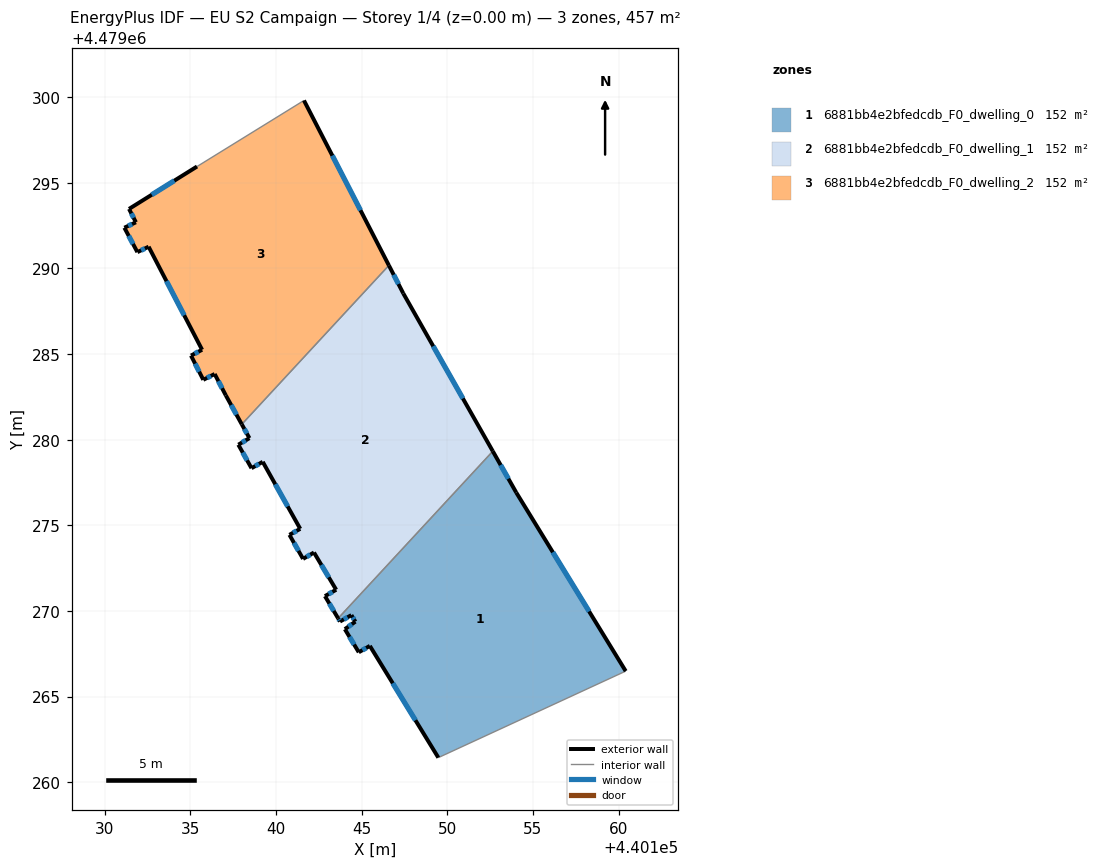
=== STOREY PLAN SPEC (per zone: floor XY polygon, exterior-wall plan segments, windows/doors) ===
zone 1: 6881bb4e2bfedcdb_F0_dwelling_0  (152.3 m²)
  floor: (440154.03, 4479276.91) (440160.42, 4479266.48) (440149.48, 4479261.43) (440145.48, 4479267.96) (440144.83, 4479267.58) (440144.02, 4479268.93) (440144.63, 4479269.37) (440144.40, 4479269.75) (440143.73, 4479269.38) (440143.62, 4479269.57) (440152.66, 4479279.33)
  exterior wall: (440144.63, 4479269.37) – (440144.02, 4479268.93)  [0.8 m]
    window: (440144.43, 4479269.23) – (440144.22, 4479269.08)  [0.2 m²]
  exterior wall: (440144.40, 4479269.75) – (440144.63, 4479269.37)  [0.4 m]
    window: (440144.48, 4479269.63) – (440144.55, 4479269.50)  [0.1 m²]
  exterior wall: (440143.73, 4479269.38) – (440144.40, 4479269.75)  [0.8 m]
    window: (440143.95, 4479269.50) – (440144.18, 4479269.63)  [0.3 m²]
  exterior wall: (440143.62, 4479269.57) – (440143.73, 4479269.38)  [0.2 m]
    window: (440143.66, 4479269.50) – (440143.70, 4479269.44)  [0.1 m²]
  exterior wall: (440154.03, 4479276.91) – (440152.66, 4479279.33)  [2.8 m]
    window: (440153.57, 4479277.72) – (440153.12, 4479278.52)  [0.9 m²]
  exterior wall: (440160.42, 4479266.48) – (440154.03, 4479276.91)  [12.2 m]
    window: (440158.28, 4479269.97) – (440156.16, 4479273.43)  [4.0 m²]
  exterior wall: (440145.48, 4479267.96) – (440149.48, 4479261.43)  [7.7 m]
    window: (440146.81, 4479265.77) – (440148.14, 4479263.61)  [2.5 m²]
  exterior wall: (440144.83, 4479267.58) – (440145.48, 4479267.96)  [0.7 m]
    window: (440145.05, 4479267.71) – (440145.26, 4479267.83)  [0.2 m²]
  exterior wall: (440144.02, 4479268.93) – (440144.83, 4479267.58)  [1.6 m]
    window: (440144.29, 4479268.48) – (440144.56, 4479268.03)  [0.5 m²]
  interior walls: 2
zone 2: 6881bb4e2bfedcdb_F0_dwelling_1  (152.3 m²)
  floor: (440147.43, 4479288.54) (440152.66, 4479279.33) (440143.62, 4479269.57) (440142.85, 4479270.86) (440143.51, 4479271.24) (440142.21, 4479273.41) (440141.58, 4479273.04) (440140.78, 4479274.44) (440141.41, 4479274.79) (440139.22, 4479278.71) (440138.56, 4479278.33) (440137.79, 4479279.71) (440138.44, 4479280.09) (440138.00, 4479280.90) (440146.59, 4479290.18)
  exterior wall: (440141.58, 4479273.04) – (440142.21, 4479273.41)  [0.7 m]
    window: (440141.79, 4479273.16) – (440142.00, 4479273.29)  [0.2 m²]
  exterior wall: (440140.78, 4479274.44) – (440141.58, 4479273.04)  [1.6 m]
    window: (440141.05, 4479273.97) – (440141.31, 4479273.51)  [0.5 m²]
  exterior wall: (440141.41, 4479274.79) – (440140.78, 4479274.44)  [0.7 m]
    window: (440141.20, 4479274.68) – (440140.99, 4479274.56)  [0.2 m²]
  exterior wall: (440139.22, 4479278.71) – (440141.41, 4479274.79)  [4.5 m]
    window: (440139.95, 4479277.40) – (440140.68, 4479276.10)  [1.5 m²]
  exterior wall: (440138.56, 4479278.33) – (440139.22, 4479278.71)  [0.8 m]
    window: (440138.78, 4479278.46) – (440139.00, 4479278.58)  [0.2 m²]
  exterior wall: (440137.79, 4479279.71) – (440138.56, 4479278.33)  [1.6 m]
    window: (440138.05, 4479279.25) – (440138.31, 4479278.79)  [0.5 m²]
  exterior wall: (440138.44, 4479280.09) – (440137.79, 4479279.71)  [0.8 m]
    window: (440138.23, 4479279.96) – (440138.01, 4479279.84)  [0.2 m²]
  exterior wall: (440138.00, 4479280.90) – (440138.44, 4479280.09)  [0.9 m]
    window: (440138.15, 4479280.63) – (440138.29, 4479280.36)  [0.3 m²]
  exterior wall: (440147.43, 4479288.54) – (440146.59, 4479290.18)  [1.8 m]
    window: (440147.15, 4479289.09) – (440146.87, 4479289.63)  [0.6 m²]
  exterior wall: (440152.66, 4479279.33) – (440147.43, 4479288.54)  [10.6 m]
    window: (440150.91, 4479282.41) – (440149.18, 4479285.46)  [3.5 m²]
  exterior wall: (440142.85, 4479270.86) – (440143.62, 4479269.57)  [1.5 m]
    window: (440143.11, 4479270.43) – (440143.37, 4479270.00)  [0.5 m²]
  exterior wall: (440143.51, 4479271.24) – (440142.85, 4479270.86)  [0.8 m]
    window: (440143.29, 4479271.11) – (440143.07, 4479270.99)  [0.2 m²]
  exterior wall: (440142.21, 4479273.41) – (440143.51, 4479271.24)  [2.5 m]
    window: (440142.65, 4479272.68) – (440143.08, 4479271.96)  [0.8 m²]
  interior walls: 2
zone 3: 6881bb4e2bfedcdb_F0_dwelling_2  (152.3 m²)
  floor: (440141.63, 4479299.81) (440146.59, 4479290.18) (440138.00, 4479280.90) (440137.06, 4479282.59) (440136.41, 4479283.84) (440135.75, 4479283.50) (440135.03, 4479284.91) (440135.68, 4479285.25) (440132.55, 4479291.27) (440131.90, 4479290.95) (440131.14, 4479292.38) (440131.81, 4479292.70) (440131.41, 4479293.48) (440135.38, 4479295.96)
  exterior wall: (440135.03, 4479284.91) – (440135.75, 4479283.50)  [1.6 m]
    window: (440135.27, 4479284.44) – (440135.51, 4479283.97)  [0.5 m²]
  exterior wall: (440135.68, 4479285.25) – (440135.03, 4479284.91)  [0.7 m]
    window: (440135.46, 4479285.14) – (440135.25, 4479285.03)  [0.2 m²]
  exterior wall: (440132.55, 4479291.27) – (440135.68, 4479285.25)  [6.8 m]
    window: (440133.60, 4479289.26) – (440134.63, 4479287.26)  [2.2 m²]
  exterior wall: (440131.90, 4479290.95) – (440132.55, 4479291.27)  [0.7 m]
    window: (440132.12, 4479291.06) – (440132.34, 4479291.17)  [0.2 m²]
  exterior wall: (440131.14, 4479292.38) – (440131.90, 4479290.95)  [1.6 m]
    window: (440131.39, 4479291.90) – (440131.64, 4479291.43)  [0.5 m²]
  exterior wall: (440131.81, 4479292.70) – (440131.14, 4479292.38)  [0.7 m]
    window: (440131.59, 4479292.59) – (440131.36, 4479292.49)  [0.2 m²]
  exterior wall: (440131.41, 4479293.48) – (440131.81, 4479292.70)  [0.9 m]
    window: (440131.55, 4479293.22) – (440131.68, 4479292.96)  [0.3 m²]
  exterior wall: (440135.38, 4479295.96) – (440131.41, 4479293.48)  [4.7 m]
    window: (440134.05, 4479295.13) – (440132.74, 4479294.31)  [1.5 m²]
  exterior wall: (440146.59, 4479290.18) – (440141.63, 4479299.81)  [10.8 m]
    window: (440144.93, 4479293.40) – (440143.29, 4479296.59)  [3.6 m²]
  exterior wall: (440137.06, 4479282.59) – (440138.00, 4479280.90)  [1.9 m]
    window: (440137.38, 4479282.02) – (440137.69, 4479281.46)  [0.6 m²]
  exterior wall: (440136.41, 4479283.84) – (440137.06, 4479282.59)  [1.4 m]
    window: (440136.63, 4479283.42) – (440136.85, 4479283.01)  [0.5 m²]
  exterior wall: (440135.75, 4479283.50) – (440136.41, 4479283.84)  [0.7 m]
    window: (440135.97, 4479283.61) – (440136.19, 4479283.72)  [0.2 m²]
  interior walls: 2

=== DERIVED (storey summary) ===
Building: EU S2 Campaign
Storey: 1 of 4  (floor level z = 0.00 m)
Storey gross floor area: 456.9 m²
Zones on this storey: 3
  - 6881bb4e2bfedcdb_F0_dwelling_0: floor 152.3 m²; exterior wall 27.2 m (81.5 m²); 9 window(s) 9.0 m²; WWR 11.0%
  - 6881bb4e2bfedcdb_F0_dwelling_1: floor 152.3 m²; exterior wall 28.8 m (86.4 m²); 13 window(s) 9.5 m²; WWR 11.0%
  - 6881bb4e2bfedcdb_F0_dwelling_2: floor 152.3 m²; exterior wall 32.7 m (98.0 m²); 12 window(s) 10.8 m²; WWR 11.0%
Zone adjacency (shared interzone walls):
  - 6881bb4e2bfedcdb_F0_dwelling_0 ↔ 6881bb4e2bfedcdb_F0_dwelling_1
  - 6881bb4e2bfedcdb_F0_dwelling_1 ↔ 6881bb4e2bfedcdb_F0_dwelling_2